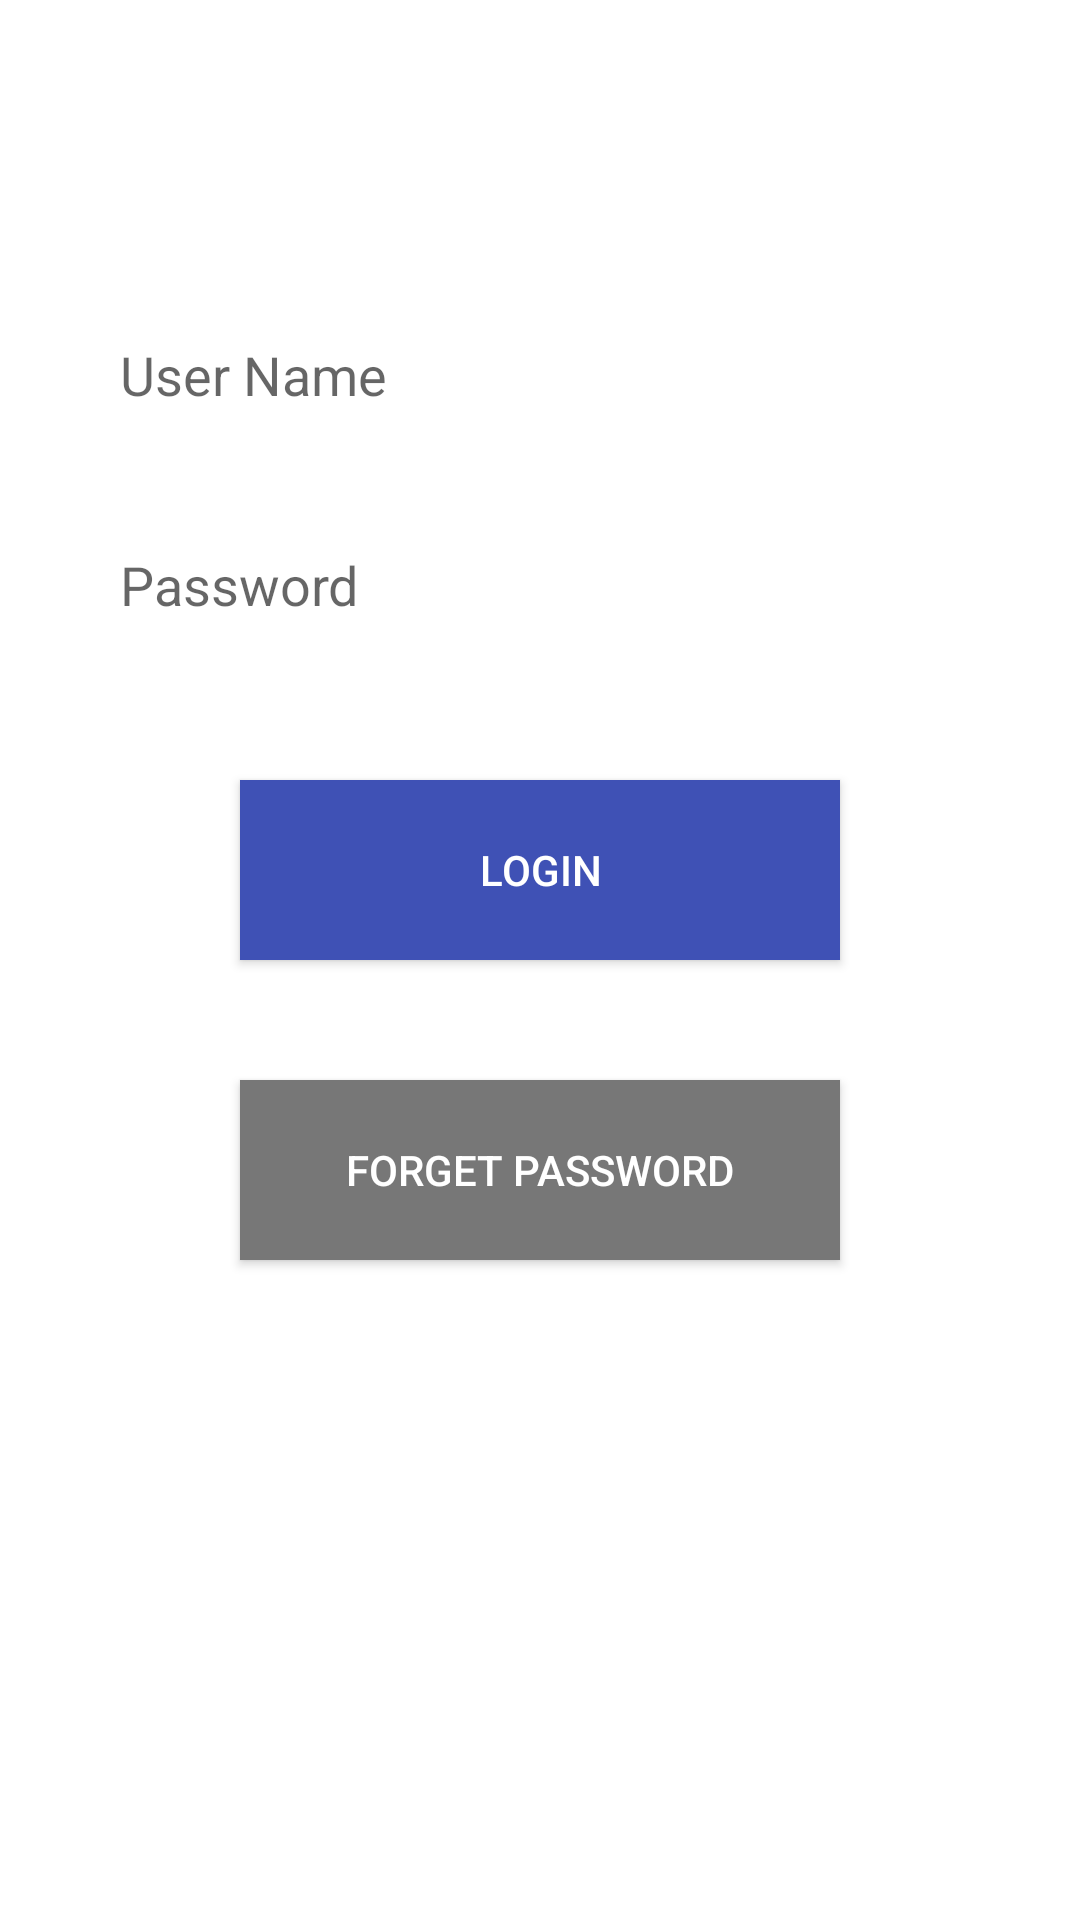

Produce the Android XML layout that renders to this screen, including the resource entries it uses.
<!-- AndroidManifest.xml: application theme Theme.PorotoSQLite -->
<!-- res/layout/activity_login.xml -->
<?xml version="1.0" encoding="utf-8"?>
<androidx.constraintlayout.widget.ConstraintLayout xmlns:android="http://schemas.android.com/apk/res/android"
    xmlns:app="http://schemas.android.com/apk/res-auto"
    xmlns:tools="http://schemas.android.com/tools"
    android:layout_width="match_parent"
    android:layout_height="match_parent"
    tools:context=".controller.LoginActivity">

    <EditText
        android:id="@+id/usernameID"
        android:layout_width="300dp"
        android:layout_height="50dp"
        android:layout_marginTop="100dp"
        android:background="#FFFFFF"
        android:ems="10"
        android:hint="User Name"
        android:inputType="text"
        android:padding="10sp"
        android:textColor="#000000"
        app:layout_constraintEnd_toEndOf="parent"
        app:layout_constraintStart_toStartOf="parent"
        app:layout_constraintTop_toTopOf="parent" />

    <EditText
        android:id="@+id/passwordID"
        android:layout_width="300dp"
        android:layout_height="50dp"
        android:layout_marginTop="20dp"
        android:background="#FFFFFF"
        android:ems="10"
        android:hint="Password"
        android:inputType="text"
        android:padding="10sp"
        android:textColor="#000000"
        app:layout_constraintEnd_toEndOf="parent"
        app:layout_constraintStart_toStartOf="parent"
        app:layout_constraintTop_toBottomOf="@+id/usernameID" />

    <Button
        android:id="@+id/loginID"
        android:layout_width="200dp"
        android:layout_height="60dp"
        android:layout_marginTop="40dp"
        android:background="#3F51B5"
        android:padding="10sp"
        android:text="Login"
        android:textColor="#FFFFFF"
        app:layout_constraintEnd_toEndOf="parent"
        app:layout_constraintStart_toStartOf="parent"
        app:layout_constraintTop_toBottomOf="@+id/passwordID" />

    <Button
        android:id="@+id/forgetPasswordID"
        android:layout_width="200dp"
        android:layout_height="60dp"
        android:layout_marginTop="40dp"
        android:background="#777777"
        android:padding="10sp"
        android:text="Forget Password"
        android:textColor="#FFFFFF"
        app:layout_constraintEnd_toEndOf="parent"
        app:layout_constraintStart_toStartOf="parent"
        app:layout_constraintTop_toBottomOf="@+id/loginID" />

</androidx.constraintlayout.widget.ConstraintLayout>
<!-- resources referenced by this layout -->
<resources>
  <style name="Theme.PorotoSQLite" parent="Theme.MaterialComponents.DayNight.DarkActionBar">
          
          <item name="colorPrimary">@color/purple_500</item>
          <item name="colorPrimaryVariant">@color/purple_700</item>
          <item name="colorOnPrimary">@color/white</item>
          
          <item name="colorSecondary">@color/teal_200</item>
          <item name="colorSecondaryVariant">@color/teal_700</item>
          <item name="colorOnSecondary">@color/black</item>
          
          <item name="android:statusBarColor">?attr/colorPrimaryVariant</item>
          
      </style>
  <!-- not gathered from this repository: default colours our renderer supplied (Android Studio template values) -->
  <color name="purple_500">#FF6200EE</color>
  <color name="purple_700">#FF3700B3</color>
  <color name="teal_200">#FF03DAC5</color>
  <color name="teal_700">#FF018786</color>
  <color name="black">#FF000000</color>
  <color name="white">#FFFFFFFF</color>
</resources>
